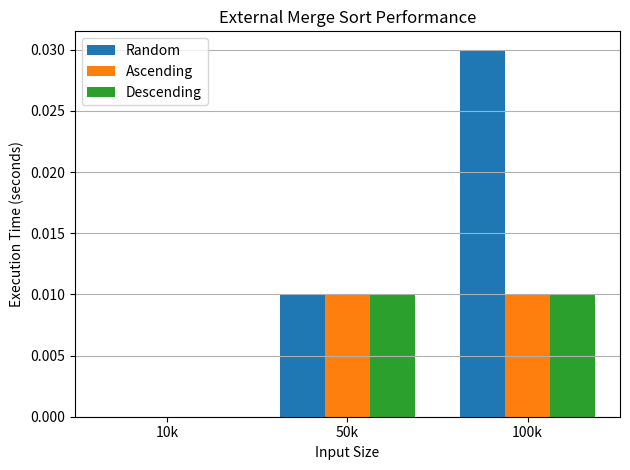

Generate this figure with matplotlib:
import random
import time
import heapq
import matplotlib.pyplot as plt


# External Merge Sort (Simulated)

def external_merge_sort(arr, chunk_size=5000):
    """Simulated external merge sort: split into chunks, sort, then merge."""
    # Step 1: Break array into chunks
    chunks = [arr[i:i+chunk_size] for i in range(0, len(arr), chunk_size)]
    
    # Step 2: Sort each chunk (like in-memory sorting of blocks)
    sorted_chunks = [sorted(chunk) for chunk in chunks]
    
    # Step 3: Merge chunks using heapq.merge (efficient k-way merge)
    result = list(heapq.merge(*sorted_chunks))
    return result

# Input Generators

def random_array(n):
    return [random.randint(1, 100000) for _ in range(n)]

def sorted_array(n):
    return list(range(1, n + 1))

def reverse_sorted_array(n):
    return list(range(n, 0, -1))

# Measure Execution Time
def measure_time(func, input_generator, sizes):
    times = []
    for n in sizes:
        arr = input_generator(n)
        start = time.time()
        _ = func(arr)
        end = time.time()
        elapsed = round(end - start, 2)
        times.append(elapsed)
        print(f"{func.__name__} sorted {n} elements in {elapsed:.2f} seconds")
    return times


# Sizes for Testing
sizes = [10000, 50000, 100000]

# Measure for external merge sort
time_random = measure_time(external_merge_sort, random_array, sizes)
time_sorted = measure_time(external_merge_sort, sorted_array, sizes)
time_reverse = measure_time(external_merge_sort, reverse_sorted_array, sizes)


# Print Results Table
print("\nExecution Time Table (seconds):")
print(f"{'Input Size':<12}{'Random':<12}{'Ascending':<12}{'Descending':<12}")
for i in range(len(sizes)):
    print(f"{sizes[i]:<12}{time_random[i]:<12}{time_sorted[i]:<12}{time_reverse[i]:<12}")


# Plot Bar Chart
bar_width = 0.25
x = range(len(sizes))

plt.bar([p - bar_width for p in x], time_random, width=bar_width, label='Random')
plt.bar(x, time_sorted, width=bar_width, label='Ascending')
plt.bar([p + bar_width for p in x], time_reverse, width=bar_width, label='Descending')

plt.xticks(x, ["10k", "50k", "100k"])
plt.xlabel("Input Size")
plt.ylabel("Execution Time (seconds)")
plt.title("External Merge Sort Performance")
plt.legend()
plt.grid(axis='y')
plt.tight_layout()
plt.show()

#External Merge Sort works in two phases: sorting chunks and then merging them, and both together give an overall time complexity of O(n log n).
#The graph shows the time increases steadily with data size, and random data takes slightly longer due to more comparisons during sorting and merging.
#O(N log N)
